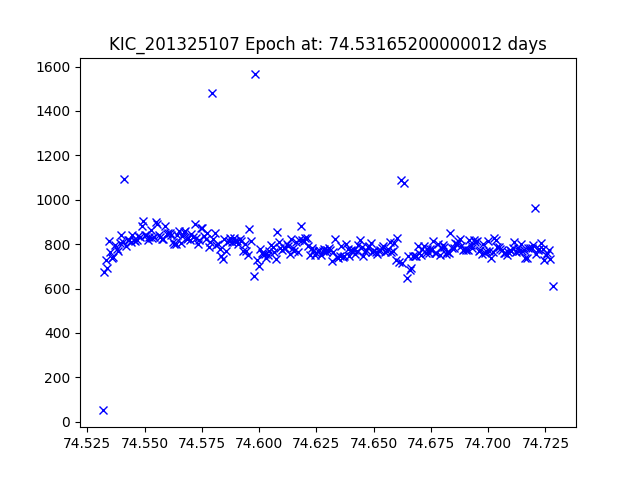

Values plotted in this chart, from the file beside it:
JDtimes, observed fluxes, observed uncertainties
74.53, 51.09, 20.82
74.53, 676.5, 18.01
74.53, 726.9, 17.94
74.53, 692.4, 17.99
74.53, 815.7, 17.81
74.54, 763.8, 17.88
74.54, 738.8, 17.92
74.54, 741.2, 17.91
74.54, 794.5, 17.84
74.54, 778.9, 17.86
74.54, 770.3, 17.87
74.54, 804.9, 17.82
74.54, 839.4, 17.78
74.54, 809.2, 17.82
74.54, 1095, 17.49
74.54, 791.7, 17.84
74.54, 818.7, 17.81
74.54, 818.5, 17.81
74.54, 807.4, 17.82
74.54, 840.7, 17.78
74.55, 818.3, 17.81
74.55, 812, 17.81
74.55, 820.7, 17.8
74.55, 838.1, 17.78
74.55, 832.7, 17.79
74.55, 880.3, 17.73
74.55, 902.7, 17.7
74.55, 839.9, 17.78
74.55, 839, 17.78
74.55, 819, 17.81
74.55, 833.7, 17.79
74.55, 863, 17.75
74.55, 826.6, 17.8
74.55, 830.7, 17.79
74.55, 900, 17.7
74.56, 890.8, 17.71
74.56, 839, 17.78
74.56, 831.7, 17.79
74.56, 821.1, 17.8
74.56, 824.8, 17.8
74.56, 881.4, 17.73
74.56, 845.2, 17.77
74.56, 852.3, 17.76
74.56, 849.6, 17.77
74.56, 842.1, 17.78
74.56, 809.9, 17.82
74.56, 801.9, 17.83
74.56, 801.9, 17.83
74.56, 843, 17.77
74.57, 859, 17.75
74.57, 806.7, 17.82
74.57, 835.9, 17.78
74.57, 853.9, 17.76
74.57, 858.3, 17.75
74.57, 821, 17.8
74.57, 828.4, 17.79
74.57, 819.4, 17.81
74.57, 845.2, 17.77
74.57, 831.9, 17.79
74.57, 890.4, 17.71
... 227 more rows
